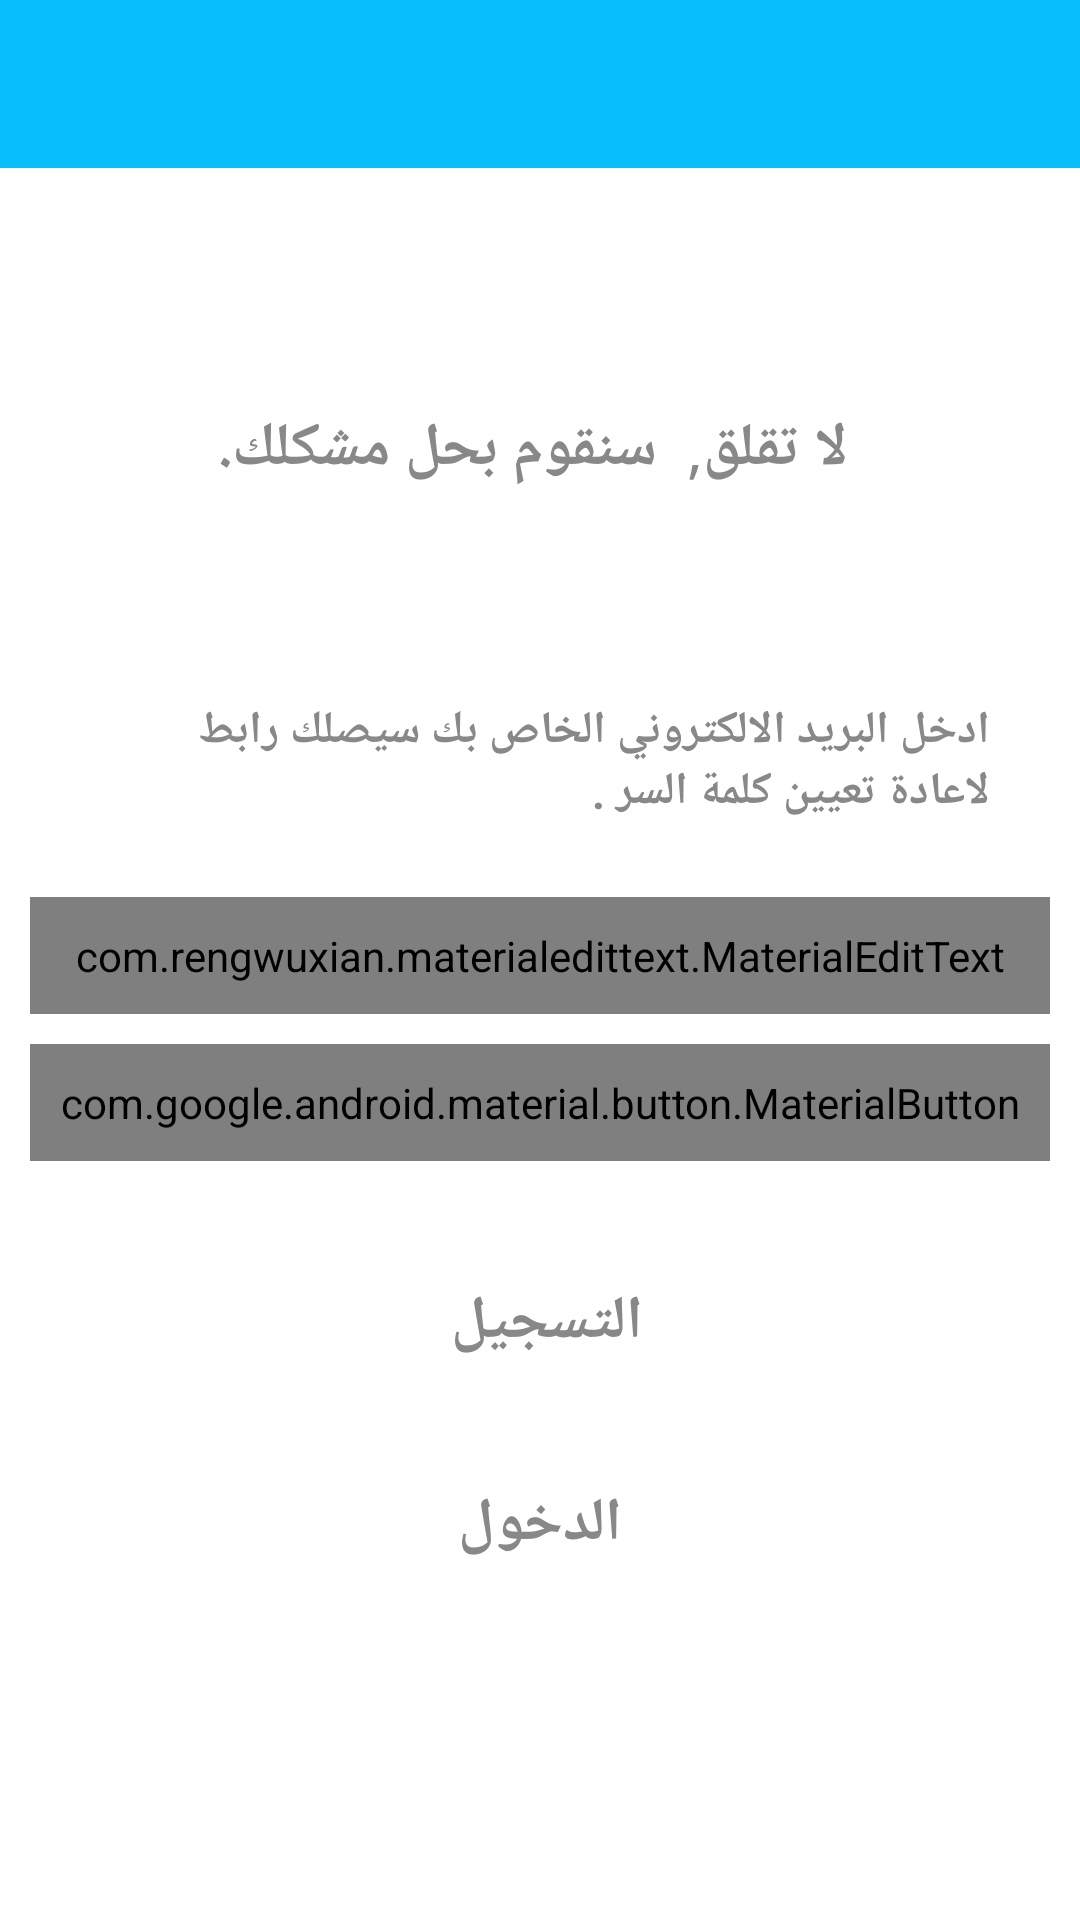

Produce the Android XML layout that renders to this screen, including the resource entries it uses.
<!-- AndroidManifest.xml: application theme AppTheme -->
<!-- res/layout/activity_forgot_pass.xml -->
<?xml version="1.0" encoding="utf-8"?>
<RelativeLayout xmlns:android="http://schemas.android.com/apk/res/android"
    xmlns:app="http://schemas.android.com/apk/res-auto"
    xmlns:tools="http://schemas.android.com/tools"
    android:layout_width="match_parent"
    android:layout_height="match_parent"
    android:background="#FFFFFF"
    tools:context=".Ui.ForgotPass">

    <include
        android:id="@+id/navbar"
        layout="@layout/navbar" />

    <LinearLayout
        android:layout_width="match_parent"
        android:layout_height="wrap_content"
        android:layout_below="@+id/navbar"
        android:gravity="center_horizontal"
        android:orientation="vertical"
        android:padding="10dp"
        android:layout_marginTop="70dp">

        <TextView
            android:layout_width="wrap_content"
            android:layout_height="wrap_content"
            android:layout_gravity="center_horizontal"
            android:text=" لا تقلق,  سنقوم بحل مشكلك."
            android:textColor="#888"
            android:textSize="20sp"
            android:layout_marginBottom="50dp"
            android:textStyle="bold"
            app:fontFamily="sans-serif" />

        <TextView
            android:layout_width="wrap_content"
            android:layout_height="wrap_content"
            android:layout_gravity="center_horizontal"
            android:layout_margin="20dp"
            android:text="ادخل البريد الالكتروني الخاص بك سيصلك رابط لاعادة تعيين كلمة السر ."
            android:textColor="#888"
            android:textSize="15sp"
            android:textStyle="bold"
            app:fontFamily="sans-serif" />

        <com.rengwuxian.materialedittext.MaterialEditText
            android:id="@+id/email"
            android:layout_width="match_parent"
            android:layout_height="wrap_content"
            android:layout_marginTop="5dp"
            android:hint=" البريد الالكتروني .."
            android:padding="10dp"
            android:textColor="#000"
            android:textColorHint="#aaa"
            android:textSize="20sp"
            app:met_floatingLabel="normal" />

        <com.google.android.material.button.MaterialButton
            android:id="@+id/btn_get_new_pass"
            android:layout_width="match_parent"
            android:layout_height="wrap_content"
            android:layout_marginTop="10dp"
            android:background="@color/colorPrimary"
            android:padding="10dp"
            android:shadowColor="#00aacc"
            android:shadowDx="0"
            android:shadowDy="3"
            android:shadowRadius="7"
            android:text="ارسل رابط اعادة التعيين"
            android:textAllCaps="false"
            android:textColor="#FFFFFF"
            android:textSize="20sp"
            app:backgroundTint="@color/colorPrimary" />


        <TextView
            android:id="@+id/text_singup_forget_pss"
            android:layout_width="wrap_content"
            android:layout_height="wrap_content"
            android:layout_below="@id/btn_get_new_pass"
            android:layout_gravity="center_horizontal"
            android:layout_marginTop="40dp"
            android:text="التسجيل "
            android:textColor="#888"
            android:textSize="20sp"
            android:textStyle="bold"
            app:fontFamily="sans-serif" />

        <TextView
            android:id="@+id/txt_login_forget_pss"
            android:layout_width="wrap_content"
            android:layout_height="wrap_content"
            android:layout_below="@id/text_singup_forget_pss"
            android:layout_gravity="center_horizontal"
            android:layout_marginTop="40dp"
            android:text="الدخول"
            android:textColor="#888"
            android:textSize="20sp"
            android:textStyle="bold"
            app:fontFamily="sans-serif" />
    </LinearLayout>
</RelativeLayout>
<!-- res/layout/navbar.xml (included above) -->
<?xml version="1.0" encoding="utf-8"?>
<androidx.appcompat.widget.Toolbar
    xmlns:android="http://schemas.android.com/apk/res/android"
    xmlns:app="http://schemas.android.com/apk/res-auto"
    android:layout_width="match_parent"
    android:layout_height="wrap_content"
    android:id="@+id/navbar"
    android:background="@color/colorPrimary"
    android:padding="16dp"

   />
<!-- resources referenced by this layout -->
<resources>
  <color name="colorPrimary">#08bffc</color>
  <style name="AppTheme" parent="Theme.AppCompat.Light.NoActionBar">
          
          <item name="colorPrimary">@color/colorPrimary</item>
          <item name="colorPrimaryDark">@color/colorPrimaryDark</item>
          <item name="colorAccent">@color/colorAccent</item>
  
      </style>
  <color name="colorPrimaryDark">#08bffc</color>
  <color name="colorAccent">#33CCFF</color>
</resources>
